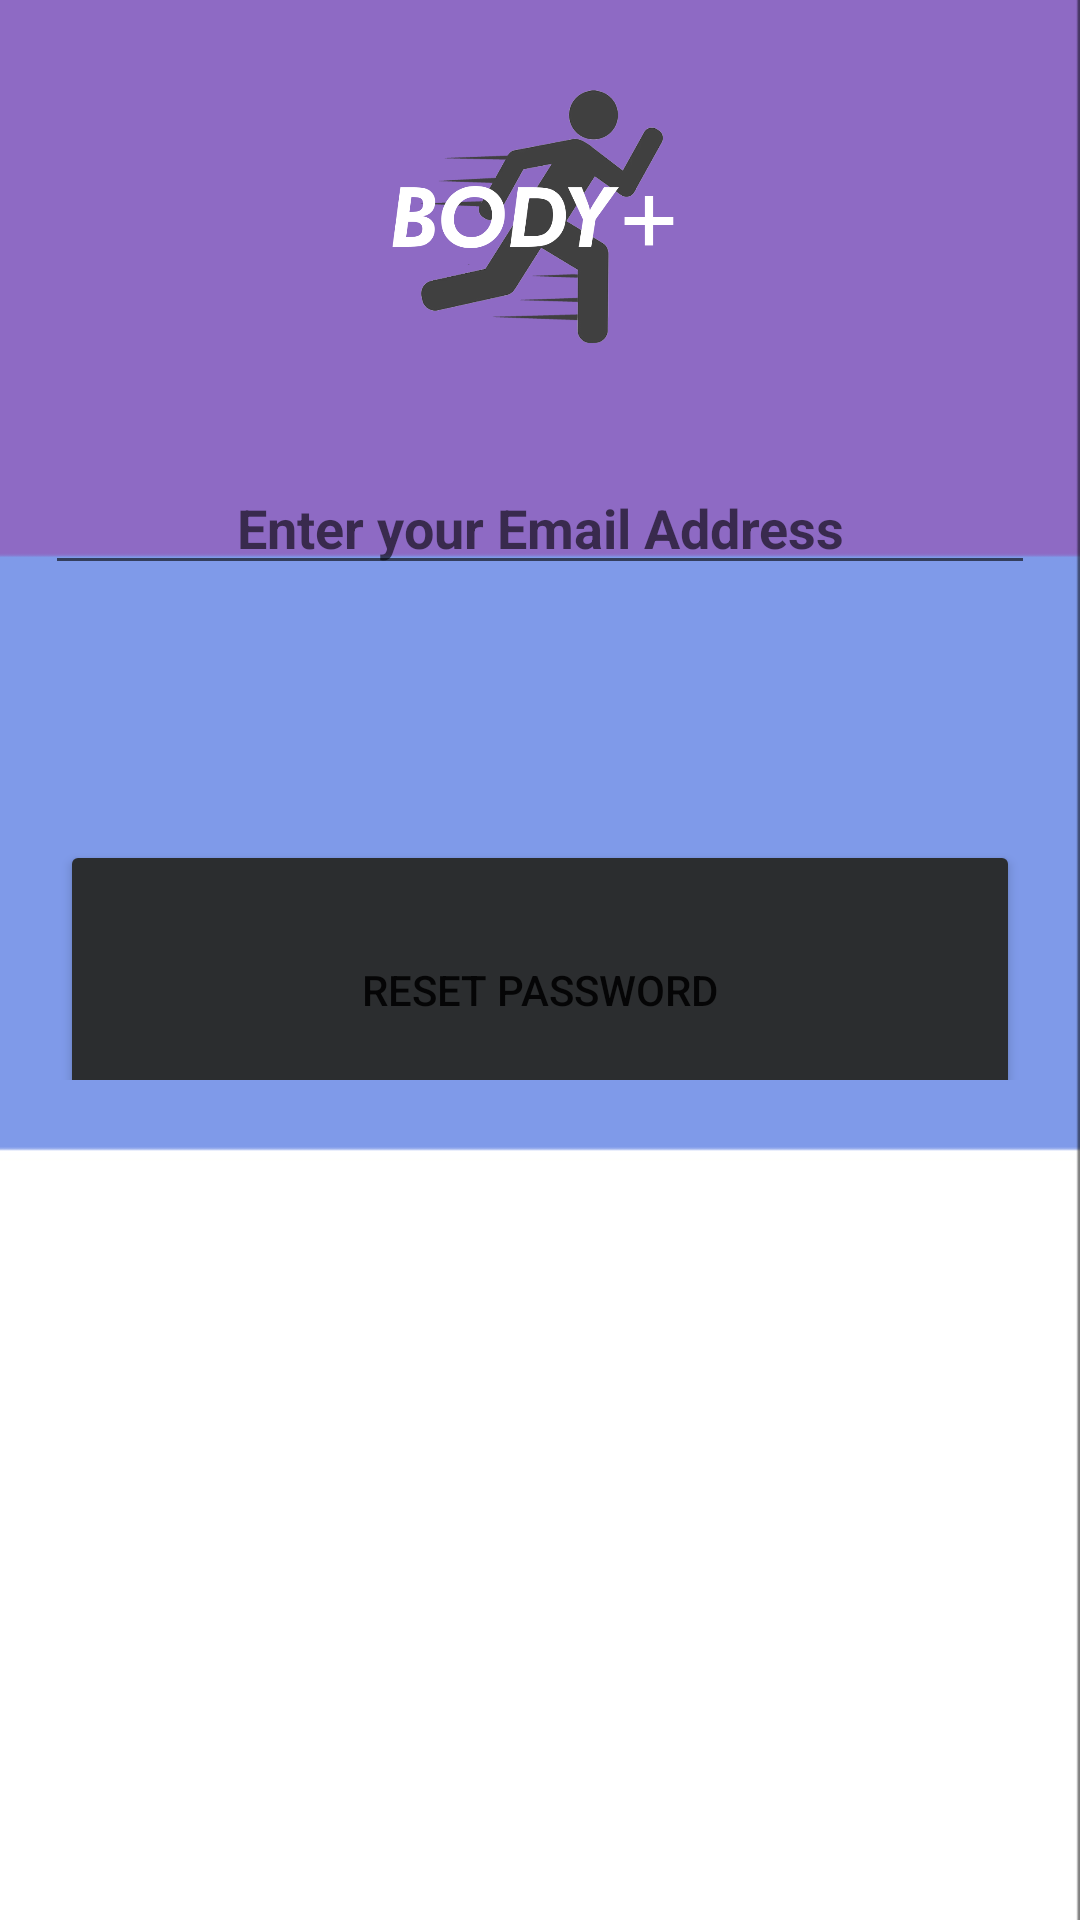

Here is an Android app screen rendered from its layout file. Give the layout XML and the strings, colors and styles it references.
<!-- AndroidManifest.xml: application theme Theme.BodyPlus -->
<!-- res/layout/activity_reset_password.xml -->
<?xml version="1.0" encoding="utf-8"?>
<RelativeLayout xmlns:android="http://schemas.android.com/apk/res/android"
    xmlns:app="http://schemas.android.com/apk/res-auto"
    xmlns:tools="http://schemas.android.com/tools"
    android:layout_width="match_parent"
    android:layout_height="match_parent"
    android:background="@drawable/newbg"
    tools:context=".resetPassword">

    <ImageView
        android:id="@+id/appLogo"
        android:layout_width="match_parent"
        android:layout_height="140dp"
        android:padding="10dp"
        android:src="@drawable/applogo"
        android:textAlignment="center"
        android:textColor="#03A9F4"
        android:textSize="25dp" />

    <LinearLayout
        android:id="@id/firstDivide"
        android:layout_width="match_parent"
        android:layout_height="120dp"
        android:layout_below="@id/appLogo"
        android:orientation="horizontal"
        android:padding="15dp">

        <EditText
            android:id="@+id/email"
            android:layout_width="match_parent"
            android:layout_height="40dp"
            android:hint="Enter your Email Address"
            android:inputType="textEmailAddress"
            android:textAlignment="center"
            android:textSize="18sp"
            android:textStyle="bold" />
    </LinearLayout>

    <LinearLayout
        android:id="@id/secondDivide"
        android:layout_width="match_parent"
        android:layout_height="120dp"
        android:layout_below="@id/firstDivide"
        android:padding="20dp"
        android:orientation="horizontal">

        <Button
            android:layout_width="match_parent"
            android:layout_height="100dp"
            android:backgroundTint="#2B2D2F"
            android:id="@+id/resetBtn"
            android:text="Reset Password"></Button>

    </LinearLayout>


</RelativeLayout>
<!-- resources referenced by this layout -->
<resources>
  <!-- drawable applogo: png bitmap (drawable, 74465 bytes) -->
  <!-- drawable newbg: jpg bitmap (drawable, 9572 bytes) -->
  <style name="Theme.BodyPlus" parent="Theme.MaterialComponents.DayNight.NoActionBar">
          
          <item name="colorPrimary">@color/purple_500</item>
          <item name="colorPrimaryVariant">@color/purple_700</item>
          <item name="colorOnPrimary">@color/white</item>
          
          <item name="colorSecondary">@color/teal_200</item>
          <item name="colorSecondaryVariant">@color/teal_700</item>
          <item name="colorOnSecondary">@color/black</item>
          
          <item name="android:statusBarColor" tools:targetApi="l">@color/black</item>
          
      </style>
  <!-- not gathered from this repository: default colours our renderer supplied (Android Studio template values) -->
  <color name="purple_500">#FF6200EE</color>
  <color name="purple_700">#FF3700B3</color>
  <color name="teal_200">#FF03DAC5</color>
  <color name="teal_700">#FF018786</color>
  <color name="black">#FF000000</color>
  <color name="white">#FFFFFFFF</color>
</resources>
